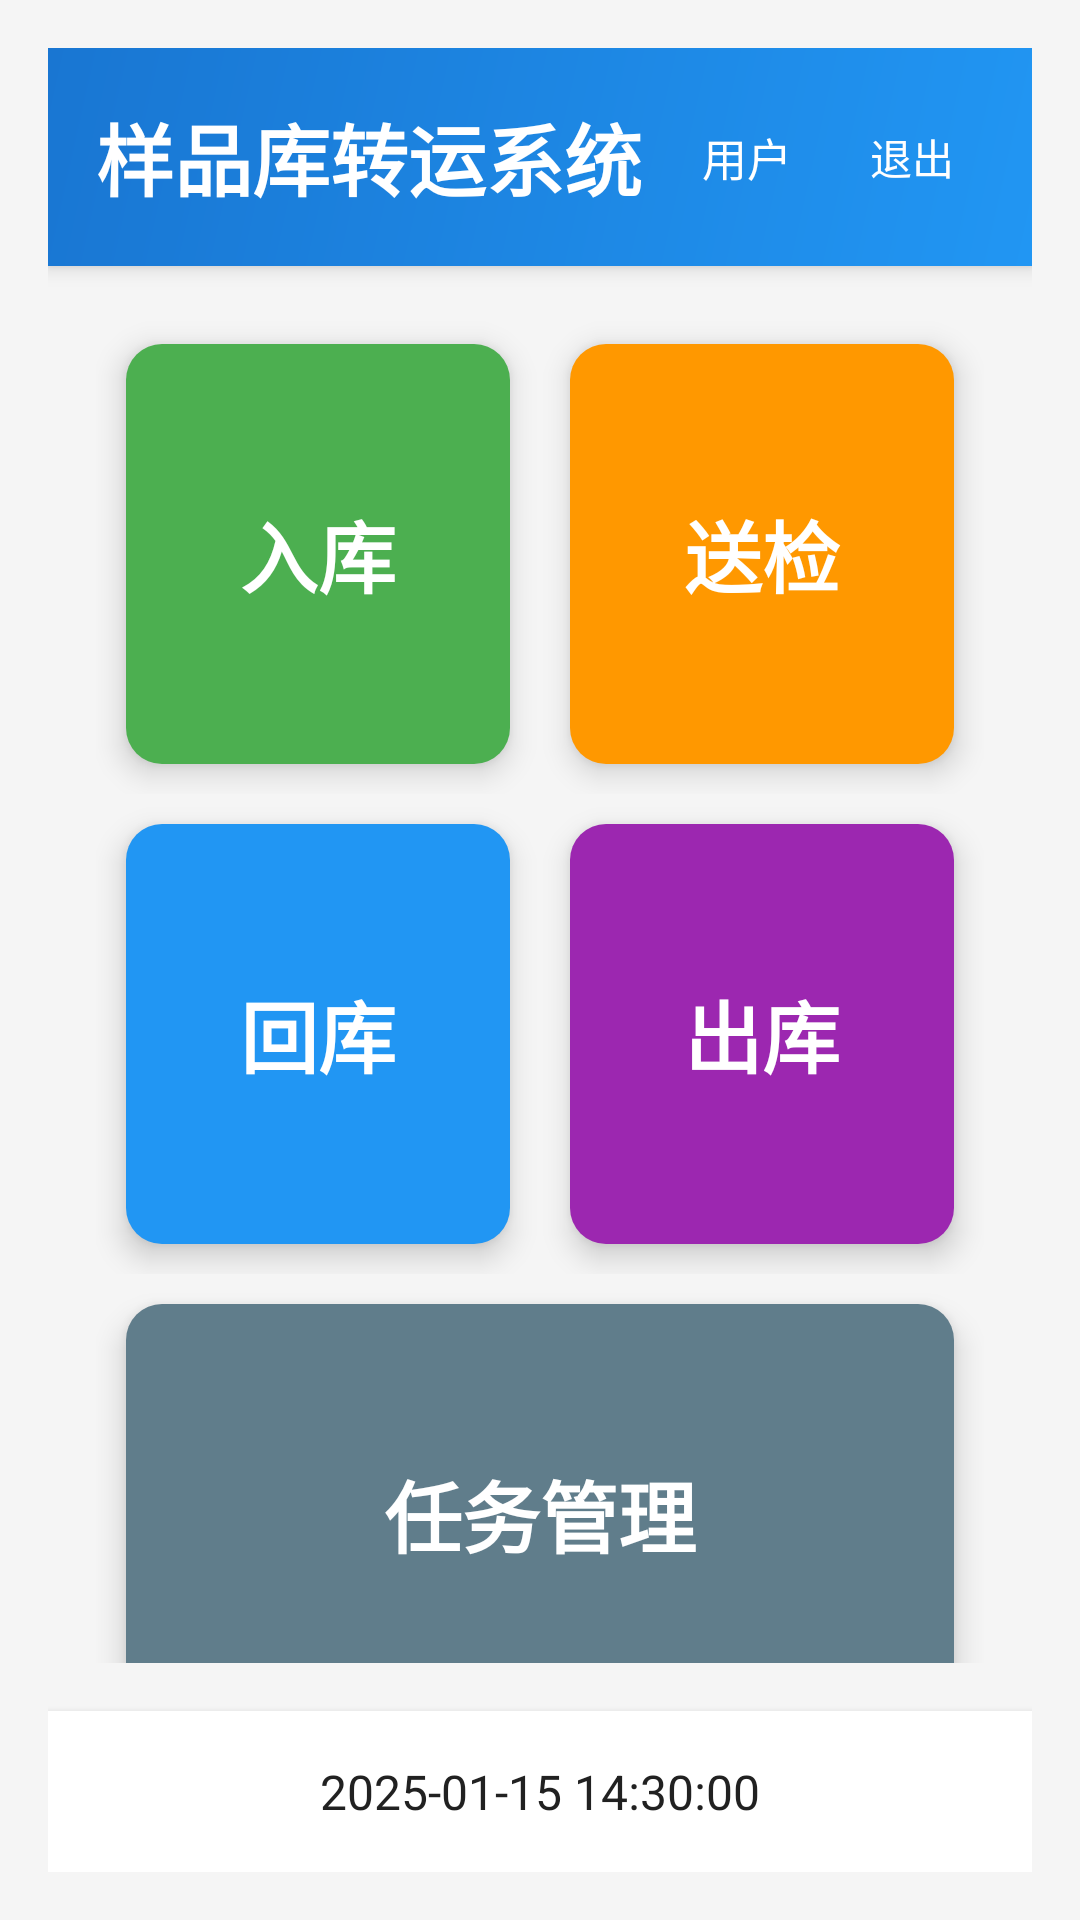

Here is an Android app screen rendered from its layout file. Give the layout XML and the strings, colors and styles it references.
<!-- AndroidManifest.xml: application theme AppTheme -->
<!-- res/layout/activity_main.xml -->
<?xml version="1.0" encoding="utf-8"?>

<LinearLayout xmlns:android="http://schemas.android.com/apk/res/android"
    android:layout_width="match_parent"
    android:layout_height="match_parent"
    android:orientation="vertical"
    android:padding="16dp"
    android:background="#F5F5F5">

    
    <LinearLayout
        android:layout_width="match_parent"
        android:layout_height="wrap_content"
        android:orientation="horizontal"
        android:padding="16dp"
        android:paddingTop="20dp"
        android:background="@drawable/header_gradient"
        android:gravity="center_vertical"
        android:elevation="4dp">

        <TextView
            android:layout_width="0dp"
            android:layout_height="wrap_content"
            android:layout_weight="1"
            android:text="样品库转运系统"
            android:textColor="@color/text_white"
            android:textSize="26sp"
            android:textStyle="bold" />

        <TextView
            android:id="@+id/tvUserInfo"
            android:layout_width="wrap_content"
            android:layout_height="wrap_content"
            android:text="用户"
            android:textColor="@color/text_white"
            android:textSize="15sp"
            android:layout_marginEnd="16dp" />

        <Button
            android:id="@+id/btnLogout"
            android:layout_width="wrap_content"
            android:layout_height="wrap_content"
            android:text="退出"
            android:textSize="14sp"
            android:textColor="@color/text_white"
            android:background="@android:color/transparent"
            android:padding="10dp"
            android:minWidth="0dp"
            android:minHeight="0dp" />
    </LinearLayout>

    
    <LinearLayout
        android:layout_width="match_parent"
        android:layout_height="0dp"
        android:layout_weight="1"
        android:orientation="vertical"
        android:gravity="center"
        android:padding="16dp">

        
        <LinearLayout
            android:layout_width="match_parent"
            android:layout_height="wrap_content"
            android:orientation="horizontal"
            android:weightSum="2">

            <Button
                android:id="@+id/btnInbound"
                android:layout_width="0dp"
                android:layout_height="140dp"
                android:layout_weight="1"
                android:layout_margin="10dp"
                android:text="入库"
                android:textSize="26sp"
                android:textStyle="bold"
                android:background="@drawable/btn_green"
                android:textColor="@color/text_white"
                android:elevation="6dp" />

            <Button
                android:id="@+id/btnSendInspection"
                android:layout_width="0dp"
                android:layout_height="140dp"
                android:layout_weight="1"
                android:layout_margin="10dp"
                android:text="送检"
                android:textSize="26sp"
                android:textStyle="bold"
                android:background="@drawable/btn_orange"
                android:textColor="@color/text_white"
                android:elevation="6dp" />
        </LinearLayout>

        
        <LinearLayout
            android:layout_width="match_parent"
            android:layout_height="wrap_content"
            android:orientation="horizontal"
            android:weightSum="2">

            <Button
                android:id="@+id/btnReturn"
                android:layout_width="0dp"
                android:layout_height="140dp"
                android:layout_weight="1"
                android:layout_margin="10dp"
                android:text="回库"
                android:textSize="26sp"
                android:textStyle="bold"
                android:background="@drawable/btn_primary"
                android:textColor="@color/text_white"
                android:elevation="6dp" />

            <Button
                android:id="@+id/btnOutbound"
                android:layout_width="0dp"
                android:layout_height="140dp"
                android:layout_weight="1"
                android:layout_margin="10dp"
                android:text="出库"
                android:textSize="26sp"
                android:textStyle="bold"
                android:background="@drawable/btn_purple"
                android:textColor="@color/text_white"
                android:elevation="6dp" />
        </LinearLayout>

        
        <LinearLayout
            android:layout_width="match_parent"
            android:layout_height="wrap_content"
            android:orientation="horizontal"
            android:weightSum="2">

            <Button
                android:id="@+id/btnTaskManage"
                android:layout_width="0dp"
                android:layout_height="140dp"
                android:layout_weight="2"
                android:layout_margin="10dp"
                android:text="任务管理"
                android:textSize="26sp"
                android:textStyle="bold"
                android:background="@drawable/btn_teal"
                android:textColor="@color/text_white"
                android:elevation="6dp" />
        </LinearLayout>
    </LinearLayout>

    
    <LinearLayout
        android:layout_width="match_parent"
        android:layout_height="wrap_content"
        android:orientation="horizontal"
        android:padding="16dp"
        android:background="@color/card_background"
        android:gravity="center_vertical"
        android:elevation="4dp">

        <TextView
            android:id="@+id/tvDateTime"
            android:layout_width="match_parent"
            android:layout_height="wrap_content"
            android:text="2025-01-15 14:30:00"
            android:textSize="16sp"
            android:textColor="@color/text_primary"
            android:gravity="center" />
    </LinearLayout>

</LinearLayout>
<!-- resources referenced by this layout -->
<resources>
  <color name="card_background">#FFFFFF</color>
  <color name="text_primary">#212121</color>
  <color name="text_white">#FFFFFF</color>
  <!-- drawable btn_green (drawable) -->
  <?xml version="1.0" encoding="utf-8"?>
  <selector xmlns:android="http://schemas.android.com/apk/res/android">
      <item android:state_pressed="true">
          <shape android:shape="rectangle">
              <solid android:color="#388E3C" />
              <corners android:radius="12dp" />
          </shape>
      </item>
      <item>
          <shape android:shape="rectangle">
              <solid android:color="#4CAF50" />
              <corners android:radius="12dp" />
          </shape>
      </item>
  </selector>
  <!-- drawable btn_orange (drawable) -->
  <?xml version="1.0" encoding="utf-8"?>
  
  <selector xmlns:android="http://schemas.android.com/apk/res/android">
      <item android:state_pressed="true">
          <shape android:shape="rectangle">
              <solid android:color="#F57C00" />
              <corners android:radius="12dp" />
          </shape>
      </item>
      <item>
          <shape android:shape="rectangle">
              <solid android:color="#FF9800" />
              <corners android:radius="12dp" />
          </shape>
      </item>
  </selector>
  <!-- drawable btn_primary (drawable) -->
  <?xml version="1.0" encoding="utf-8"?>
  
  <selector xmlns:android="http://schemas.android.com/apk/res/android">
      <item android:state_pressed="true">
          <shape android:shape="rectangle">
              <solid android:color="#1976D2" />
              <corners android:radius="12dp" />
          </shape>
      </item>
      <item>
          <shape android:shape="rectangle">
              <solid android:color="#2196F3" />
              <corners android:radius="12dp" />
          </shape>
      </item>
  </selector>
  <!-- drawable btn_purple (drawable) -->
  <?xml version="1.0" encoding="utf-8"?>
  <selector xmlns:android="http://schemas.android.com/apk/res/android">
      <item android:state_pressed="true">
          <shape android:shape="rectangle">
              <solid android:color="#7B1FA2" />
              <corners android:radius="12dp" />
          </shape>
      </item>
      <item>
          <shape android:shape="rectangle">
              <solid android:color="#9C27B0" />
              <corners android:radius="12dp" />
          </shape>
      </item>
  </selector>
  <!-- drawable btn_teal (drawable) -->
  <?xml version="1.0" encoding="utf-8"?>
  <selector xmlns:android="http://schemas.android.com/apk/res/android">
      <item android:state_pressed="true">
          <shape android:shape="rectangle">
              <solid android:color="#455A64" />
              <corners android:radius="12dp" />
          </shape>
      </item>
      <item>
          <shape android:shape="rectangle">
              <solid android:color="#607D8B" />
              <corners android:radius="12dp" />
          </shape>
      </item>
  </selector>
  <!-- drawable header_gradient (drawable) -->
  <?xml version="1.0" encoding="utf-8"?>
  <shape xmlns:android="http://schemas.android.com/apk/res/android"
      android:shape="rectangle">
      <gradient
          android:startColor="#2196F3"
          android:endColor="#1976D2"
          android:angle="135" />
  </shape>
  <style name="AppTheme" parent="AppBaseTheme">
          
          <item name="android:windowNoTitle">true</item>
      </style>
  <style name="AppBaseTheme" parent="android:Theme.Light.NoTitleBar">
          
      </style>
</resources>
